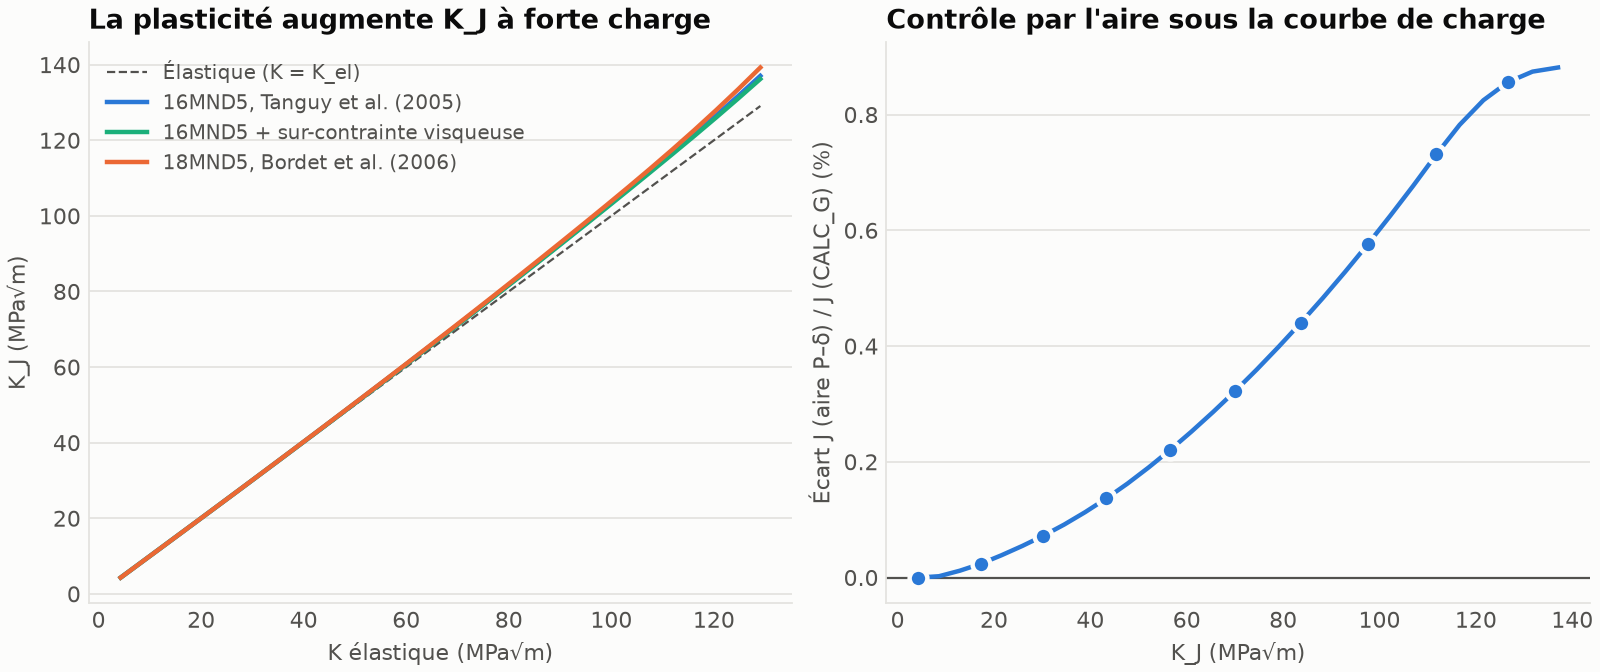

Source data for this figure (header and first rows):
loi, acier, h_tip_mm, element, P_sur_B_N_par_mm, P_sur_P0, reaction_N_par_mm, delta_LL_mm, J_N_par_mm, dispersion_J_contours_pct, J_E1820_N_par_mm, ecart_J_E1820_pct, K_el_MPa_sqrt_m, K_E399_MPa_sqrt_m, K_J_MPa_sqrt_m, rayon_zone_plastique_mm, sigma_y_MPa, J_R0.5_1, J_R1_2, J_R2_4, J_R4_8, J_R8_16
tanguy2005, 16MND5, 0.1, TRIA6, 100.0, 0.0284, -100, 0.01682, 0.08016, 0.0003389, 0.08016, -0.0002068, 4.301, 4.32, 4.301, , 596.5, 0.08016, 0.08016, 0.08016, 0.08016, 0.08016
tanguy2005, 16MND5, 0.1, TRIA6, 200.0, 0.0568, -200, 0.03365, 0.3206, 0.0003389, 0.3206, -0.0002068, 8.602, 8.639, 8.602, , 596.5, 0.3206, 0.3206, 0.3206, 0.3206, 0.3206
tanguy2005, 16MND5, 0.1, TRIA6, 300.0, 0.0852, -300, 0.0505, 0.7218, 0.0003576, 0.7219, 0.01347, 12.9, 12.96, 12.91, , 596.5, 0.7218, 0.7218, 0.7218, 0.7218, 0.7218
tanguy2005, 16MND5, 0.1, TRIA6, 400.0, 0.1136, -400, 0.06738, 1.284, 0.0003868, 1.285, 0.02587, 17.2, 17.28, 17.22, , 596.5, 1.284, 1.284, 1.284, 1.284, 1.284
tanguy2005, 16MND5, 0.1, TRIA6, 500.0, 0.142, -500, 0.08429, 2.009, 0.0004268, 2.01, 0.03839, 21.5, 21.6, 21.53, 0.25, 596.5, 2.009, 2.009, 2.009, 2.009, 2.009
tanguy2005, 16MND5, 0.1, TRIA6, 600.0, 0.1704, -600, 0.1013, 2.897, 0.000473, 2.899, 0.05813, 25.81, 25.92, 25.86, , 596.5, 2.897, 2.897, 2.897, 2.897, 2.897
tanguy2005, 16MND5, 0.1, TRIA6, 700.0, 0.1988, -700, 0.1183, 3.951, 0.0005159, 3.954, 0.07749, 30.11, 30.24, 30.19, , 596.5, 3.95, 3.95, 3.95, 3.95, 3.951
tanguy2005, 16MND5, 0.1, TRIA6, 800.0, 0.2272, -800, 0.1354, 5.17, 0.0005571, 5.175, 0.09801, 34.41, 34.56, 34.54, , 596.5, 5.17, 5.17, 5.17, 5.17, 5.17
tanguy2005, 16MND5, 0.1, TRIA6, 900.0, 0.2556, -900, 0.1526, 6.558, 0.0007257, 6.566, 0.1201, 38.71, 38.88, 38.9, , 596.5, 6.558, 6.558, 6.558, 6.558, 6.558
tanguy2005, 16MND5, 0.1, TRIA6, 1000, 0.284, -1000, 0.1699, 8.116, 0.001218, 8.128, 0.1452, 43.01, 43.2, 43.28, 0.75, 596.5, 8.116, 8.116, 8.116, 8.116, 8.116
tanguy2005, 16MND5, 0.1, TRIA6, 1100, 0.3124, -1100, 0.1873, 9.847, 0.003641, 9.864, 0.1718, 47.31, 47.52, 47.67, , 596.5, 9.847, 9.847, 9.847, 9.847, 9.847
tanguy2005, 16MND5, 0.1, TRIA6, 1200, 0.3408, -1200, 0.2048, 11.75, 0.01792, 11.78, 0.1999, 51.61, 51.84, 52.08, , 596.5, 11.75, 11.75, 11.75, 11.75, 11.75
tanguy2005, 16MND5, 0.1, TRIA6, 1300, 0.3692, -1300, 0.2224, 13.84, 0.05508, 13.87, 0.2299, 55.91, 56.16, 56.51, , 596.5, 13.83, 13.84, 13.84, 13.84, 13.84
tanguy2005, 16MND5, 0.1, TRIA6, 1400, 0.3976, -1400, 0.2401, 16.1, 0.1241, 16.14, 0.262, 60.21, 60.48, 60.96, , 596.5, 16.08, 16.1, 16.1, 16.1, 16.1
tanguy2005, 16MND5, 0.1, TRIA6, 1500, 0.426, -1500, 0.258, 18.55, 0.2359, 18.61, 0.2963, 64.51, 64.8, 65.43, 1.75, 596.5, 18.51, 18.55, 18.55, 18.55, 18.55
tanguy2005, 16MND5, 0.1, TRIA6, 1600, 0.4544, -1600, 0.276, 21.19, 0.3963, 21.26, 0.3325, 68.81, 69.11, 69.93, , 596.5, 21.11, 21.19, 21.19, 21.19, 21.19
tanguy2005, 16MND5, 0.1, TRIA6, 1700, 0.4828, -1700, 0.2942, 24.02, 0.5977, 24.11, 0.3705, 73.11, 73.43, 74.45, , 596.5, 23.87, 24.01, 24.02, 24.02, 24.02
tanguy2005, 16MND5, 0.1, TRIA6, 1800, 0.5112, -1800, 0.3125, 27.04, 0.8484, 27.15, 0.4106, 77.42, 77.75, 79, , 596.5, 26.81, 27.03, 27.04, 27.04, 27.04
tanguy2005, 16MND5, 0.1, TRIA6, 1900, 0.5396, -1900, 0.3311, 30.27, 1.135, 30.4, 0.4523, 81.72, 82.07, 83.57, , 596.5, 29.92, 30.24, 30.27, 30.27, 30.27
tanguy2005, 16MND5, 0.1, TRIA6, 2000, 0.568, -2000, 0.3498, 33.7, 1.456, 33.86, 0.4961, 86.02, 86.39, 88.18, 2.75, 596.5, 33.21, 33.65, 33.7, 33.7, 33.7
tanguy2005, 16MND5, 0.1, TRIA6, 2100, 0.5964, -2100, 0.3687, 37.33, 1.801, 37.54, 0.5414, 90.32, 90.71, 92.82, , 596.5, 36.66, 37.25, 37.33, 37.33, 37.33
tanguy2005, 16MND5, 0.1, TRIA6, 2200, 0.6248, -2200, 0.3878, 41.18, 2.174, 41.43, 0.5894, 94.62, 95.03, 97.49, , 596.5, 40.29, 41.05, 41.18, 41.18, 41.18
tanguy2005, 16MND5, 0.1, TRIA6, 2300, 0.6532, -2300, 0.4071, 45.26, 2.559, 45.55, 0.6394, 98.92, 99.35, 102.2, , 596.5, 44.1, 45.05, 45.25, 45.26, 45.26
tanguy2005, 16MND5, 0.1, TRIA6, 2400, 0.6816, -2400, 0.4267, 49.55, 2.957, 49.89, 0.691, 103.2, 103.7, 106.9, , 596.5, 48.09, 49.25, 49.54, 49.55, 49.55
tanguy2005, 16MND5, 0.1, TRIA6, 2500, 0.71, -2500, 0.4465, 54.08, 3.357, 54.48, 0.7451, 107.5, 108, 111.7, 4.0, 596.5, 52.26, 53.66, 54.06, 54.08, 54.08
tanguy2005, 16MND5, 0.1, TRIA6, 2600, 0.7384, -2600, 0.4666, 58.87, 3.764, 59.34, 0.7973, 111.8, 112.3, 116.6, , 596.5, 56.65, 58.29, 58.84, 58.87, 58.87
tanguy2005, 16MND5, 0.1, TRIA6, 2700, 0.7668, -2700, 0.4872, 63.95, 4.16, 64.49, 0.8394, 116.1, 116.6, 121.5, , 596.5, 61.29, 63.18, 63.9, 63.95, 63.95
tanguy2005, 16MND5, 0.1, TRIA6, 2800, 0.7952, -2800, 0.5083, 69.35, 4.554, 69.96, 0.8715, 120.4, 121, 126.5, , 596.5, 66.19, 68.35, 69.27, 69.35, 69.35
tanguy2005, 16MND5, 0.1, TRIA6, 2900, 0.8236, -2900, 0.53, 75.11, 4.934, 75.78, 0.8904, 124.7, 125.3, 131.7, , 596.5, 71.4, 73.83, 74.98, 75.11, 75.11
tanguy2005, 16MND5, 0.1, TRIA6, 3000, 0.852, -3000, 0.5525, 81.28, 5.302, 82.01, 0.9035, 129, 129.6, 137, 5.5, 596.5, 76.97, 79.68, 81.09, 81.28, 81.28
tanguy2005, 16MND5, 0.05, TRIA6, 100.0, 0.0284, -100, 0.01683, 0.0802, 0.0001989, 0.0802, -0.0001242, 4.302, 4.32, 4.302, , 596.5, 0.0802, 0.0802, 0.0802, 0.0802, 0.0802
tanguy2005, 16MND5, 0.05, TRIA6, 200.0, 0.0568, -200, 0.03367, 0.3209, 0.0002005, 0.3209, 0.002281, 8.604, 8.639, 8.605, , 596.5, 0.3209, 0.3209, 0.3209, 0.3209, 0.3209
tanguy2005, 16MND5, 0.05, TRIA6, 300.0, 0.0852, -300, 0.05053, 0.7224, 0.0002047, 0.7225, 0.0118, 12.91, 12.96, 12.91, , 596.5, 0.7224, 0.7224, 0.7224, 0.7224, 0.7224
tanguy2005, 16MND5, 0.05, TRIA6, 400.0, 0.1136, -400, 0.06742, 1.286, 0.0002114, 1.286, 0.02365, 17.21, 17.28, 17.22, , 596.5, 1.286, 1.286, 1.286, 1.286, 1.286
tanguy2005, 16MND5, 0.05, TRIA6, 500.0, 0.142, -500, 0.08436, 2.011, 0.0002206, 2.012, 0.03845, 21.51, 21.6, 21.54, 0.25, 596.5, 2.011, 2.011, 2.011, 2.011, 2.011
tanguy2005, 16MND5, 0.05, TRIA6, 600.0, 0.1704, -600, 0.1014, 2.9, 0.0002323, 2.902, 0.05455, 25.81, 25.92, 25.87, , 596.5, 2.9, 2.9, 2.9, 2.9, 2.9
tanguy2005, 16MND5, 0.05, TRIA6, 700.0, 0.1988, -700, 0.1184, 3.955, 0.000246, 3.958, 0.07213, 30.11, 30.24, 30.21, , 596.5, 3.955, 3.955, 3.955, 3.955, 3.955
tanguy2005, 16MND5, 0.05, TRIA6, 800.0, 0.2272, -800, 0.1355, 5.176, 0.0002588, 5.18, 0.09148, 34.42, 34.56, 34.56, , 596.5, 5.176, 5.176, 5.176, 5.176, 5.176
tanguy2005, 16MND5, 0.05, TRIA6, 900.0, 0.2556, -900, 0.1527, 6.565, 0.0002881, 6.572, 0.113, 38.72, 38.88, 38.92, , 596.5, 6.565, 6.565, 6.565, 6.565, 6.565
tanguy2005, 16MND5, 0.05, TRIA6, 1000, 0.284, -1000, 0.17, 8.125, 0.0005178, 8.136, 0.1366, 43.02, 43.2, 43.3, 0.75, 596.5, 8.125, 8.125, 8.125, 8.125, 8.125
tanguy2005, 16MND5, 0.05, TRIA6, 1100, 0.3124, -1100, 0.1874, 9.858, 0.003901, 9.874, 0.1623, 47.32, 47.52, 47.7, , 596.5, 9.857, 9.858, 9.858, 9.858, 9.858
tanguy2005, 16MND5, 0.05, TRIA6, 1200, 0.3408, -1200, 0.2049, 11.77, 0.01908, 11.79, 0.1903, 51.63, 51.84, 52.11, , 596.5, 11.76, 11.77, 11.77, 11.77, 11.77
tanguy2005, 16MND5, 0.05, TRIA6, 1300, 0.3692, -1300, 0.2226, 13.85, 0.05709, 13.88, 0.2204, 55.93, 56.16, 56.54, , 596.5, 13.84, 13.85, 13.85, 13.85, 13.85
tanguy2005, 16MND5, 0.05, TRIA6, 1400, 0.3976, -1400, 0.2403, 16.12, 0.1289, 16.16, 0.2523, 60.23, 60.48, 60.99, , 596.5, 16.1, 16.12, 16.12, 16.12, 16.12
tanguy2005, 16MND5, 0.05, TRIA6, 1500, 0.426, -1500, 0.2582, 18.57, 0.2434, 18.63, 0.2861, 64.53, 64.8, 65.47, 1.5, 596.5, 18.53, 18.57, 18.57, 18.57, 18.57
tanguy2005, 16MND5, 0.05, TRIA6, 1600, 0.4544, -1600, 0.2762, 21.21, 0.4041, 21.28, 0.3217, 68.83, 69.11, 69.97, , 596.5, 21.13, 21.21, 21.21, 21.21, 21.21
tanguy2005, 16MND5, 0.05, TRIA6, 1700, 0.4828, -1700, 0.2944, 24.05, 0.611, 24.13, 0.3591, 73.14, 73.43, 74.49, , 596.5, 23.9, 24.04, 24.05, 24.05, 24.05
tanguy2005, 16MND5, 0.05, TRIA6, 1800, 0.5112, -1800, 0.3128, 27.07, 0.8628, 27.18, 0.3986, 77.44, 77.75, 79.04, , 596.5, 26.84, 27.06, 27.07, 27.07, 27.07
tanguy2005, 16MND5, 0.05, TRIA6, 1900, 0.5396, -1900, 0.3314, 30.3, 1.153, 30.44, 0.4398, 81.74, 82.07, 83.62, , 596.5, 29.95, 30.28, 30.3, 30.3, 30.3
tanguy2005, 16MND5, 0.05, TRIA6, 2000, 0.568, -2000, 0.3501, 33.74, 1.476, 33.9, 0.483, 86.04, 86.39, 88.23, 2.75, 596.5, 33.24, 33.69, 33.74, 33.74, 33.74
tanguy2005, 16MND5, 0.05, TRIA6, 2100, 0.5964, -2100, 0.369, 37.38, 1.828, 37.57, 0.5283, 90.34, 90.71, 92.87, , 596.5, 36.69, 37.3, 37.38, 37.38, 37.38
tanguy2005, 16MND5, 0.05, TRIA6, 2200, 0.6248, -2200, 0.3881, 41.23, 2.204, 41.47, 0.5758, 94.65, 95.03, 97.55, , 596.5, 40.33, 41.1, 41.23, 41.23, 41.23
tanguy2005, 16MND5, 0.05, TRIA6, 2300, 0.6532, -2300, 0.4075, 45.31, 2.596, 45.59, 0.6255, 98.95, 99.35, 102.3, , 596.5, 44.13, 45.1, 45.31, 45.31, 45.31
tanguy2005, 16MND5, 0.05, TRIA6, 2400, 0.6816, -2400, 0.4271, 49.61, 2.997, 49.95, 0.677, 103.3, 103.7, 107, , 596.5, 48.13, 49.31, 49.6, 49.61, 49.61
tanguy2005, 16MND5, 0.05, TRIA6, 2500, 0.71, -2500, 0.4469, 54.15, 3.403, 54.54, 0.731, 107.6, 108, 111.8, 3.75, 596.5, 52.3, 53.72, 54.13, 54.15, 54.15
tanguy2005, 16MND5, 0.05, TRIA6, 2600, 0.7384, -2600, 0.4671, 58.94, 3.811, 59.4, 0.7823, 111.9, 112.3, 116.6, , 596.5, 56.69, 58.36, 58.91, 58.94, 58.94
tanguy2005, 16MND5, 0.05, TRIA6, 2700, 0.7668, -2700, 0.4877, 64.03, 4.213, 64.56, 0.8248, 116.2, 116.6, 121.6, , 596.5, 61.33, 63.25, 63.98, 64.03, 64.03
tanguy2005, 16MND5, 0.05, TRIA6, 2800, 0.7952, -2800, 0.5088, 69.44, 4.607, 70.04, 0.8558, 120.5, 121, 126.6, , 596.5, 66.24, 68.43, 69.36, 69.44, 69.44
tanguy2005, 16MND5, 0.05, TRIA6, 2900, 0.8236, -2900, 0.5305, 75.21, 4.991, 75.87, 0.8742, 124.8, 125.3, 131.7, , 596.5, 71.46, 73.92, 75.08, 75.21, 75.21
tanguy2005, 16MND5, 0.05, TRIA6, 3000, 0.852, -3000, 0.553, 81.38, 5.362, 82.1, 0.8813, 129.1, 129.6, 137, 5.25, 596.5, 77.02, 79.76, 81.19, 81.38, 81.38
... 120 more rows
